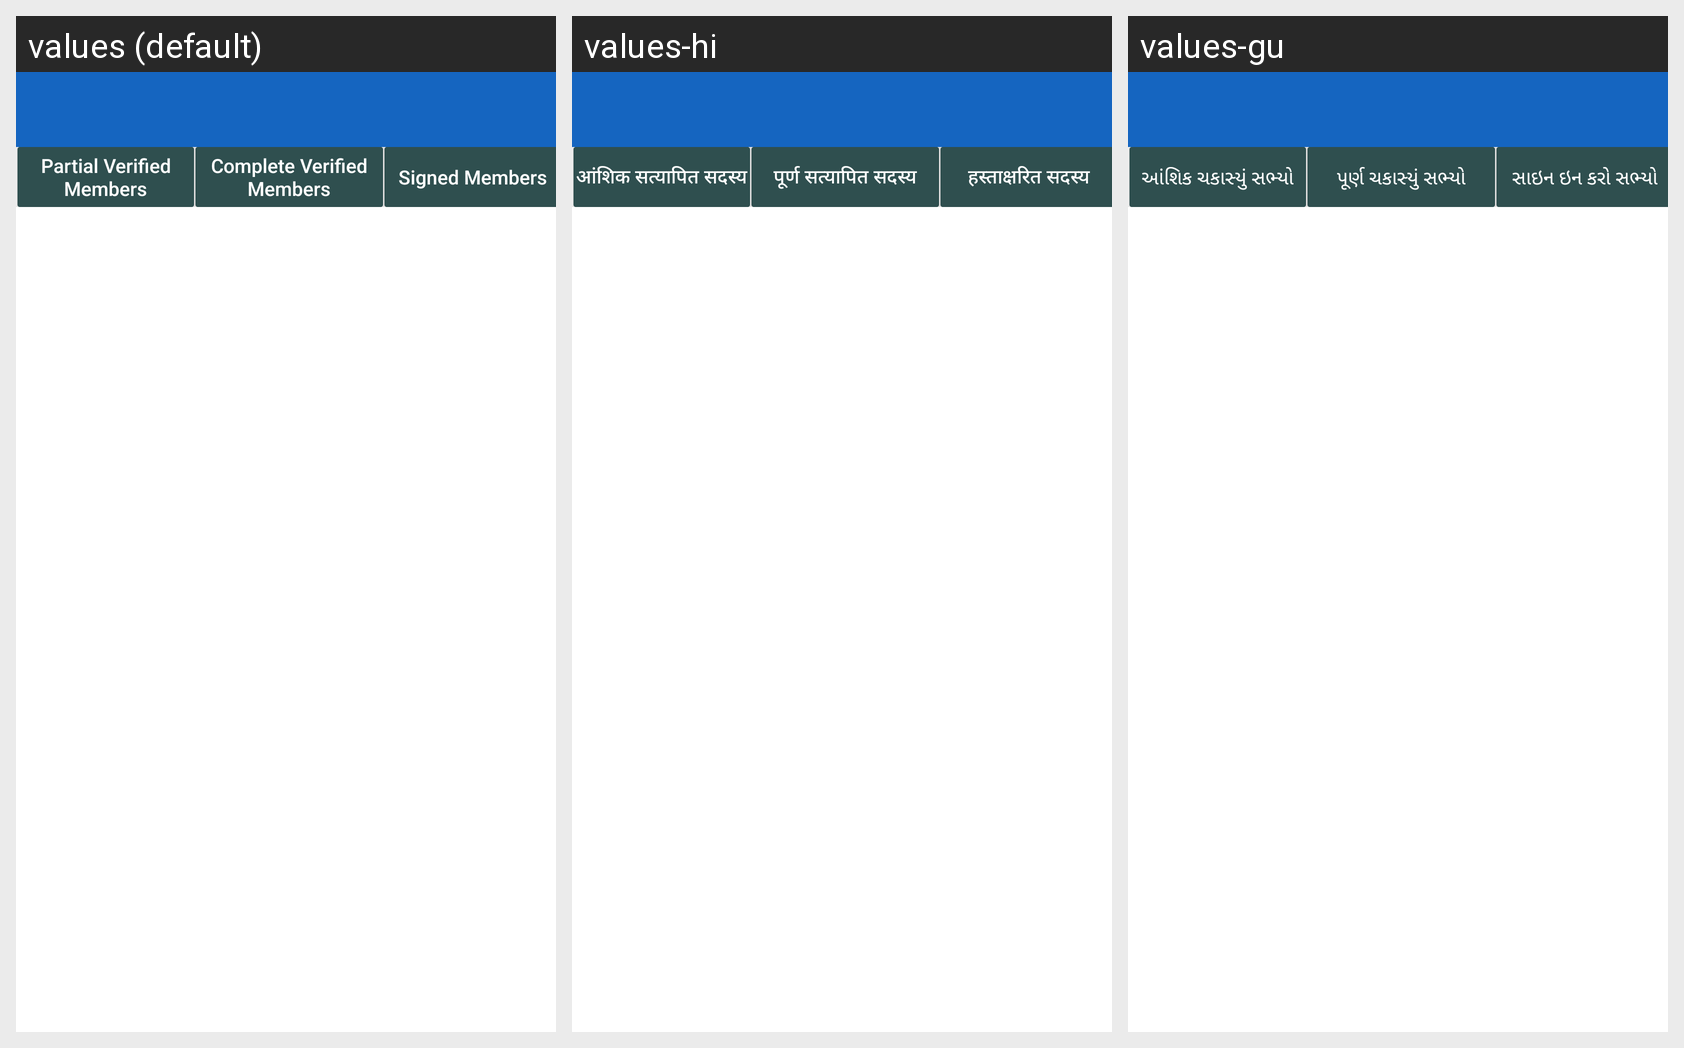

For this localized Android screen grid, give each drawn string resource with its value in every locale shown.
Android screen res/layout/activity_updated_members.xml rendered under 3 locales, left to right: values (default), values-hi, values-gu. Device: Nexus 5 (rendered at 1080×1920; each locale shown at half size, 540×960, under a caption strip naming it); theme myTheme.
Strings drawn on this screen, with the default value and each locale's value (text and hints the layout hard-codes, and strings that could not be matched under every locale, appear in the picture but are not listed):

partial_verified
  values: Partial Verified Members
  values-hi: आंशिक सत्यापित सदस्य
  values-gu: આંશિક ચકાસ્યું સભ્યો

complete_verified
  values: Complete Verified Members
  values-hi: पूर्ण सत्यापित सदस्य
  values-gu: પૂર્ણ ચકાસ્યું સભ્યો

signed_members
  values: Signed Members
  values-hi: हस्ताक्षरित सदस्य
  values-gu: સાઇન ઇન કરો સભ્યો
